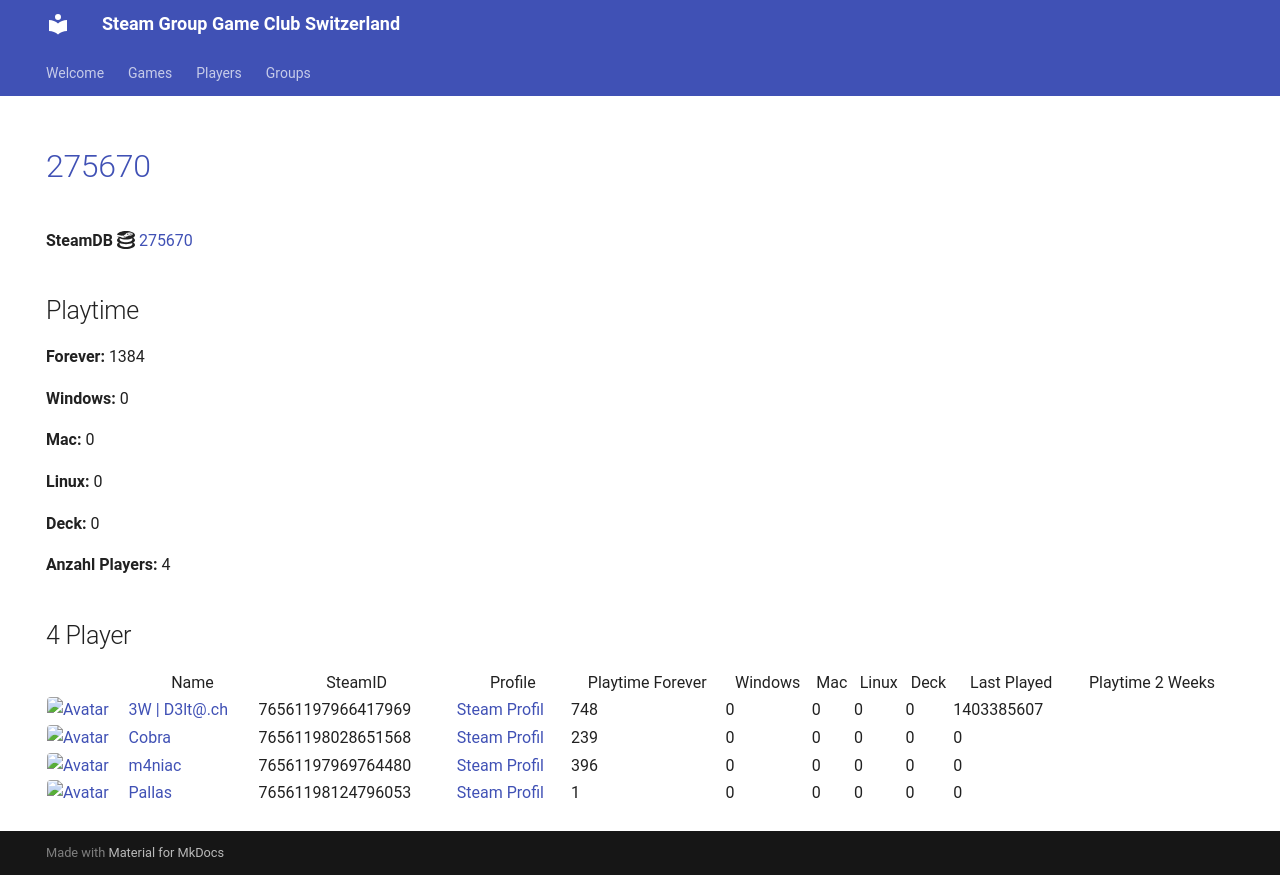

repository: Game-Club-Switzerland/steam.gameclub.ch · page: game/275670/index.html · generator: mkdocs

---
hide:
  - navigation
  - toc
---
# <a href="https://store.steampowered.com/app/275670">275670</a>

**SteamDB :simple-steamdb:** <a href="https://steamdb.info/app/275670">275670</a>

## Playtime

**Forever:** 1384

**Windows:** 0

**Mac:** 0

**Linux:** 0

**Deck:** 0

**Anzahl Players:** 4
## 4 Player

<table id="charts-table" class="display" style="width:100%">
            <thead>
                <tr>
                    <th></th>
                    <th>Name</th>
                    <th>SteamID</th>
                    <th>Profile</th>
                    <th>Playtime Forever</th>
                    <th>Windows</th>
                    <th>Mac</th>
                    <th>Linux</th>
                    <th>Deck</th>
                    <th>Last Played</th>
                    <th>Playtime 2 Weeks</th>
                </tr>
            </thead>
            <tbody>
        <tr>
<td><a href="/player/76561197966417969" target="_blank" title="3W | D3lt@.ch"><img src="https://avatars.steamstatic.com/363ea361fc7ff2a14a2a780a5e15e66cee03e434_full.jpg" alt="Avatar" style="width:48px;height:48px;border-radius:4px;"></a></td><td><a href="/player/76561197966417969" target="_blank" title="3W | D3lt@.ch">3W | D3lt@.ch</a></td><td>76561197966417969</td><td><a href="https://steamcommunity.com/id/3wd3lta/" target="_blank">Steam Profil</a></td><td>748</td><td>0</td><td>0</td><td>0</td><td>0</td><td>1403385607</td><td></td></tr>
<tr>
<td><a href="/player/76561198028651568" target="_blank" title="Cobra"><img src="https://avatars.steamstatic.com/3c5fb53c689fc5ff3c994f355a8a96a9ab9fca33_full.jpg" alt="Avatar" style="width:48px;height:48px;border-radius:4px;"></a></td><td><a href="/player/76561198028651568" target="_blank" title="Cobra">Cobra</a></td><td>76561198028651568</td><td><a href="https://steamcommunity.com/id/MasterCobra/" target="_blank">Steam Profil</a></td><td>239</td><td>0</td><td>0</td><td>0</td><td>0</td><td>0</td><td></td></tr>
<tr>
<td><a href="/player/76561197969764480" target="_blank" title="m4niac"><img src="https://avatars.steamstatic.com/7d4a07b7909b83ce6e61db85a98ab4e315c3e6b2_full.jpg" alt="Avatar" style="width:48px;height:48px;border-radius:4px;"></a></td><td><a href="/player/76561197969764480" target="_blank" title="m4niac">m4niac</a></td><td>76561197969764480</td><td><a href="https://steamcommunity.com/profiles/76561197969764480/" target="_blank">Steam Profil</a></td><td>396</td><td>0</td><td>0</td><td>0</td><td>0</td><td>0</td><td></td></tr>
<tr>
<td><a href="/player/76561198124796053" target="_blank" title="Pallas"><img src="https://avatars.steamstatic.com/4630dfff0852bfa9ba5d90058491e1b218af8dd6_full.jpg" alt="Avatar" style="width:48px;height:48px;border-radius:4px;"></a></td><td><a href="/player/76561198124796053" target="_blank" title="Pallas">Pallas</a></td><td>76561198124796053</td><td><a href="https://steamcommunity.com/profiles/76561198124796053/" target="_blank">Steam Profil</a></td><td>1</td><td>0</td><td>0</td><td>0</td><td>0</td><td>0</td><td></td></tr>
</tbody>
</table>
